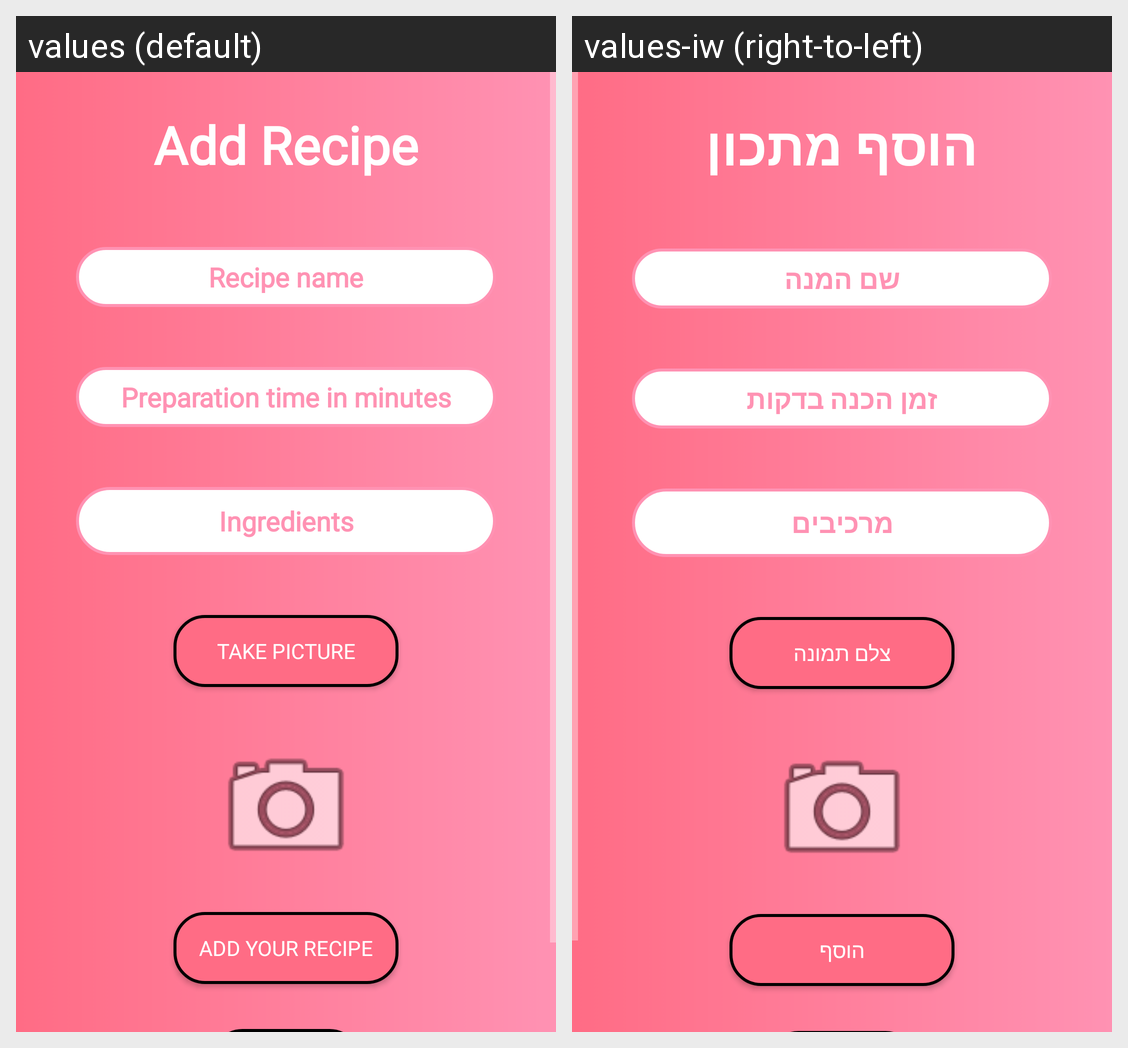

The same Android screen rendered under two of its app's locales, left to right. List the strings drawn on it with the default value and each locale's translation.
Android screen res/layout/add_recipe.xml rendered under 2 locales, left to right: values (default), values-iw (right-to-left). Device: Nexus 5 (rendered at 1080×1920; each locale shown at half size, 540×960, under a caption strip naming it); theme Theme.AppCompat.NoActionBar.
Strings drawn on this screen, with the default value and each locale's value (text and hints the layout hard-codes, and strings that could not be matched under every locale, appear in the picture but are not listed):

add_recipe
  values: Add Recipe
  values-iw: הוסף מתכון

recipe_name
  values: Recipe name
  values-iw: שם המנה

time
  values: Preparation time in minutes
  values-iw: זמן הכנה בדקות

Ingredients
  values: Ingredients
  values-iw: מרכיבים

pic
  values: Take picture
  values-iw: צלם תמונה

add
  values: Add your recipe
  values-iw: הוסף
